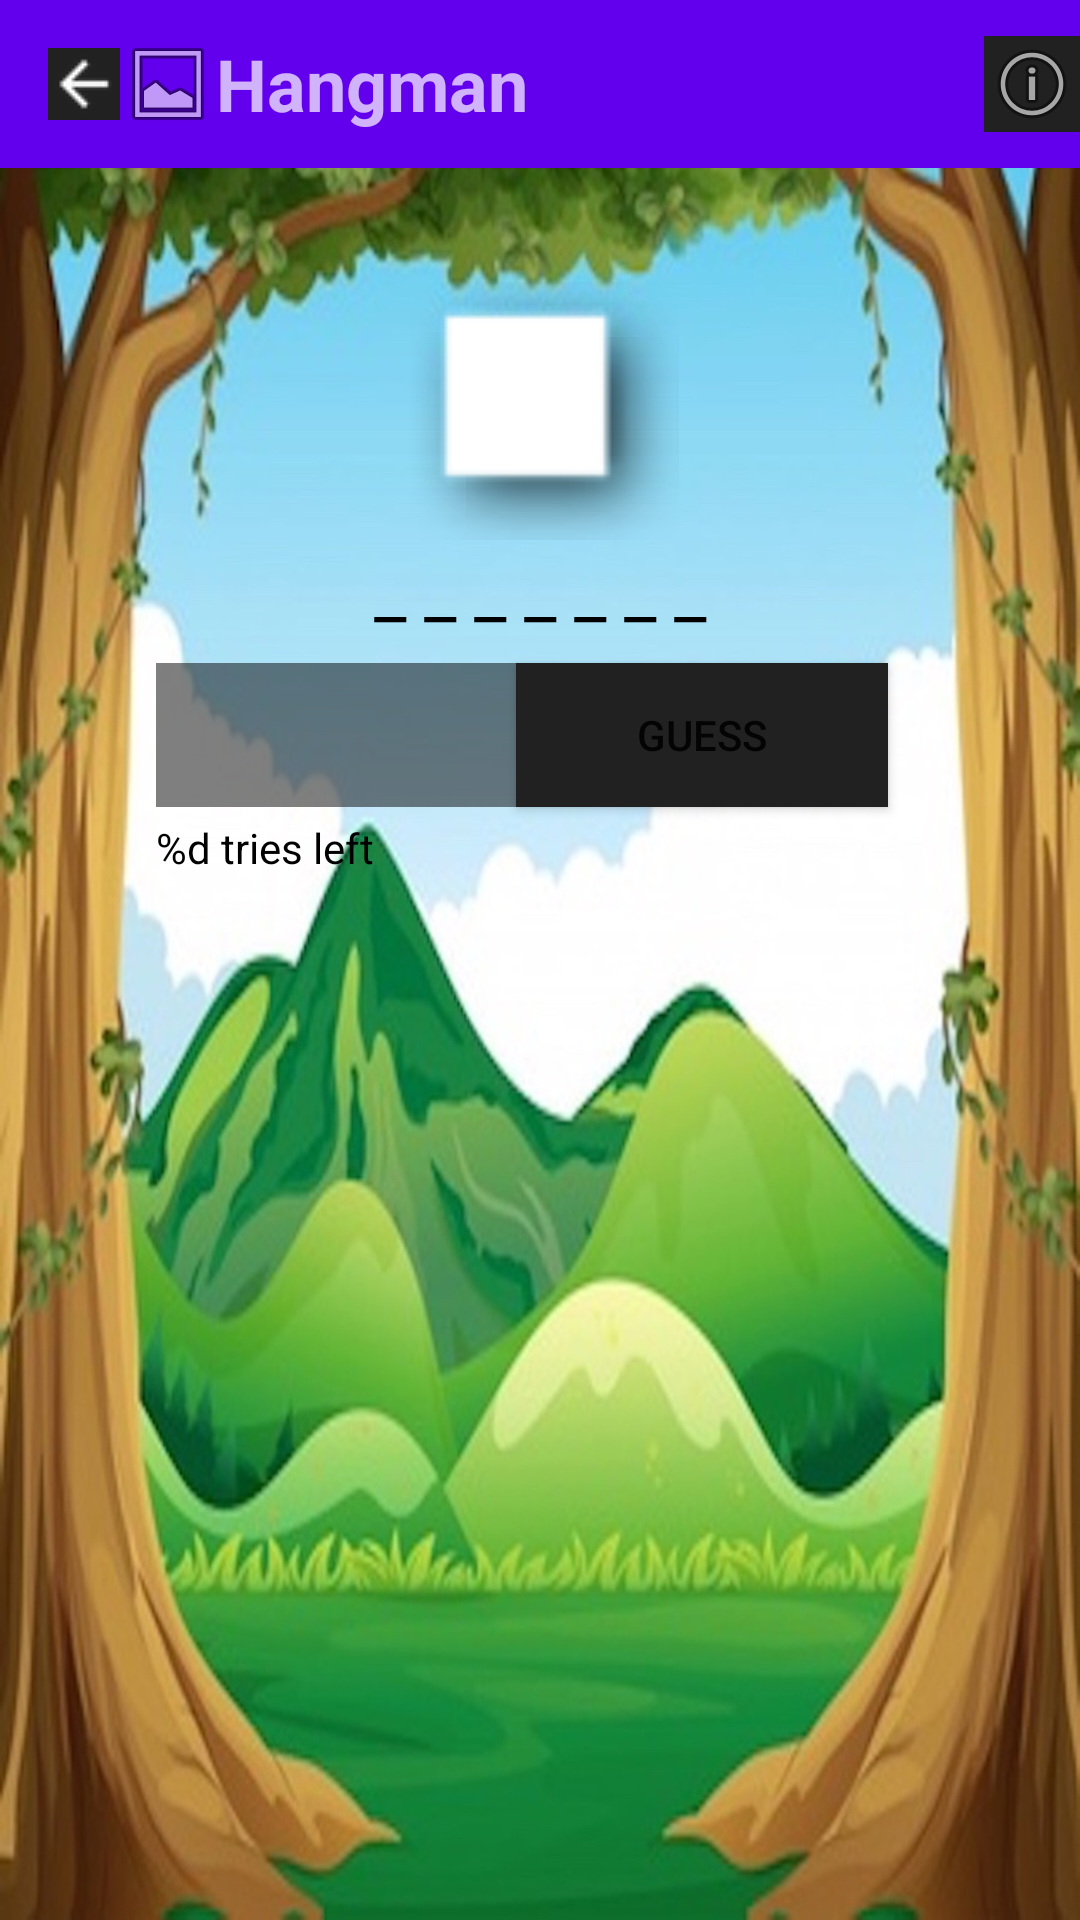

Produce the Android XML layout that renders to this screen, including the resource entries it uses.
<!-- AndroidManifest.xml: application theme AppTheme -->
<!-- res/layout/fragment_play.xml -->
<?xml version="1.0" encoding="utf-8"?>
<android.support.constraint.ConstraintLayout xmlns:android="http://schemas.android.com/apk/res/android"
    xmlns:app="http://schemas.android.com/apk/res-auto"
    xmlns:tools="http://schemas.android.com/tools"
    android:layout_width="match_parent"
    android:layout_height="match_parent"
    android:background="@drawable/backgroud"
    tools:context=".PlayFragment">

    <android.support.v7.widget.Toolbar

        android:id="@+id/playToolbar"
        android:layout_width="0dp"
        android:layout_height="wrap_content"
        android:background="?attr/colorPrimary"
        android:minHeight="?attr/actionBarSize"
        android:theme="?attr/actionBarTheme"
        app:layout_constraintEnd_toEndOf="parent"
        app:layout_constraintStart_toStartOf="parent"
        app:layout_constraintTop_toTopOf="parent">

        <ImageButton
            android:id="@+id/backToolBarBtn"
            android:layout_width="wrap_content"
            android:layout_height="wrap_content"
            android:background="@color/colorPrimary"
            android:src="@drawable/arrowback"
            android:tint="@android:color/white"
            tools:layout_editor_absoluteX="45dp"
            tools:layout_editor_absoluteY="71dp"
            android:contentDescription="@string/go_back_to_main_menu" />


        <ImageView
            android:id="@+id/gameIconImageView2"
            android:layout_width="wrap_content"
            android:layout_height="wrap_content"
            android:layout_margin="0dp"
            android:contentDescription="@string/game_icon_image"
            android:padding="0dp"
            app:srcCompat="@android:drawable/ic_menu_gallery"
            tools:layout_editor_absoluteX="16dp"
            tools:layout_editor_absoluteY="4dp" />


        <TextView
            android:id="@+id/playToolbarTextView"
            android:layout_width="wrap_content"
            android:layout_height="wrap_content"
            android:text="@string/app_name"
            android:textSize="24sp"
            android:textStyle="bold"
            tools:layout_editor_absoluteX="16dp"
            tools:layout_editor_absoluteY="19dp" />

        <ImageButton
            android:id="@+id/infoToolbarBtn"
            android:layout_width="wrap_content"
            android:layout_height="wrap_content"
            android:layout_gravity="end"
            android:background="@color/colorPrimary"
            android:contentDescription="@string/info_button"
            app:srcCompat="@android:drawable/ic_menu_info_details"
            tools:layout_editor_absoluteX="48dp"
            tools:layout_editor_absoluteY="2dp" />

    </android.support.v7.widget.Toolbar>

    <Button
        android:id="@+id/guessButton"
        android:layout_width="124dp"
        android:layout_height="wrap_content"
        android:layout_marginTop="8dp"
        android:layout_marginEnd="64dp"
        android:layout_marginBottom="232dp"
        android:background="@color/colorPrimary"
        android:text="@string/guessButton"
        android:theme="?attr/primaryButtonTheme"
        app:layout_constraintBottom_toBottomOf="parent"
        app:layout_constraintEnd_toEndOf="parent"
        app:layout_constraintHorizontal_bias="1.0"
        app:layout_constraintStart_toEndOf="@+id/inputEditText"
        app:layout_constraintTop_toBottomOf="@+id/outputTextView"
        app:layout_constraintVertical_bias="0.0" />

    <EditText
        android:id="@+id/inputEditText"
        android:layout_width="129dp"
        android:layout_height="48dp"
        android:layout_marginStart="52dp"
        android:layout_marginLeft="52dp"
        android:layout_marginTop="8dp"
        android:layout_marginBottom="248dp"
        android:alpha="0.5"
        android:background="@android:color/background_dark"
        android:ems="10"
        android:hint="@string/inputTextView"
        android:inputType="textCapWords"
        android:textAlignment="center"
        android:textColor="@android:color/white"
        app:layout_constraintBottom_toBottomOf="parent"
        app:layout_constraintStart_toStartOf="parent"
        app:layout_constraintTop_toBottomOf="@+id/outputTextView"
        app:layout_constraintVertical_bias="0.0" />

    <TextView
        android:id="@+id/outputTextView"
        android:layout_width="148dp"
        android:layout_height="33dp"
        android:layout_marginStart="8dp"
        android:layout_marginTop="124dp"
        android:layout_marginEnd="8dp"
        android:text="@string/outputTextView"
        android:textAlignment="center"
        android:textColor="@android:color/black"
        android:textSize="24sp"
        app:layout_constraintEnd_toEndOf="parent"
        app:layout_constraintStart_toStartOf="parent"
        app:layout_constraintTop_toBottomOf="@+id/playToolbar" />

    <TextView
        android:id="@+id/triesLeftTextView"
        android:layout_width="129dp"
        android:layout_height="23dp"
        android:layout_marginStart="52dp"
        android:layout_marginLeft="52dp"
        android:layout_marginTop="4dp"
        android:text="@string/tries_left_text_view"
        android:textColor="@android:color/black"
        app:layout_constraintStart_toStartOf="parent"
        app:layout_constraintTop_toBottomOf="@+id/inputEditText" />

    <TextView
        android:id="@+id/guessCharTextView"
        android:layout_width="wrap_content"
        android:layout_height="15dp"
        android:layout_marginStart="64dp"
        android:layout_marginTop="8dp"
        android:textColor="@android:color/black"
        app:layout_constraintStart_toStartOf="parent"
        app:layout_constraintTop_toBottomOf="@+id/triesLeftTextView" />

    <ImageView
        android:id="@+id/hangmanImageView"
        android:layout_width="110dp"
        android:layout_height="86dp"
        android:contentDescription="@string/display_hangman_image"
        app:layout_constraintBottom_toTopOf="@+id/outputTextView"
        app:layout_constraintEnd_toEndOf="parent"
        app:layout_constraintHorizontal_bias="0.5"
        app:layout_constraintStart_toStartOf="parent"
        app:srcCompat="@android:drawable/picture_frame" />


</android.support.constraint.ConstraintLayout>
<!-- resources referenced by this layout -->
<resources>
  <color name="colorPrimary">#FF212121</color>
  <!-- drawable arrowback: png bitmap (drawable-v24, 779 bytes) -->
  <!-- drawable backgroud: jpg bitmap (drawable-v24, 264581 bytes) -->
  <string name="app_name">Hangman</string>
  <string name="display_hangman_image" translatable="false">Display hangman image</string>
  <string name="game_icon_image" translatable="false">game icon image</string>
  <string name="go_back_to_main_menu">Go back to main menu</string>
  <string name="guessButton">Guess</string>
  <string name="info_button" translatable="false">info button</string>
  <string name="inputTextView">Type here...</string>
  <string name="outputTextView" translatable="false">_ _ _ _ _ _ _</string>
  <string name="tries_left_text_view">%d tries left</string>
</resources>
